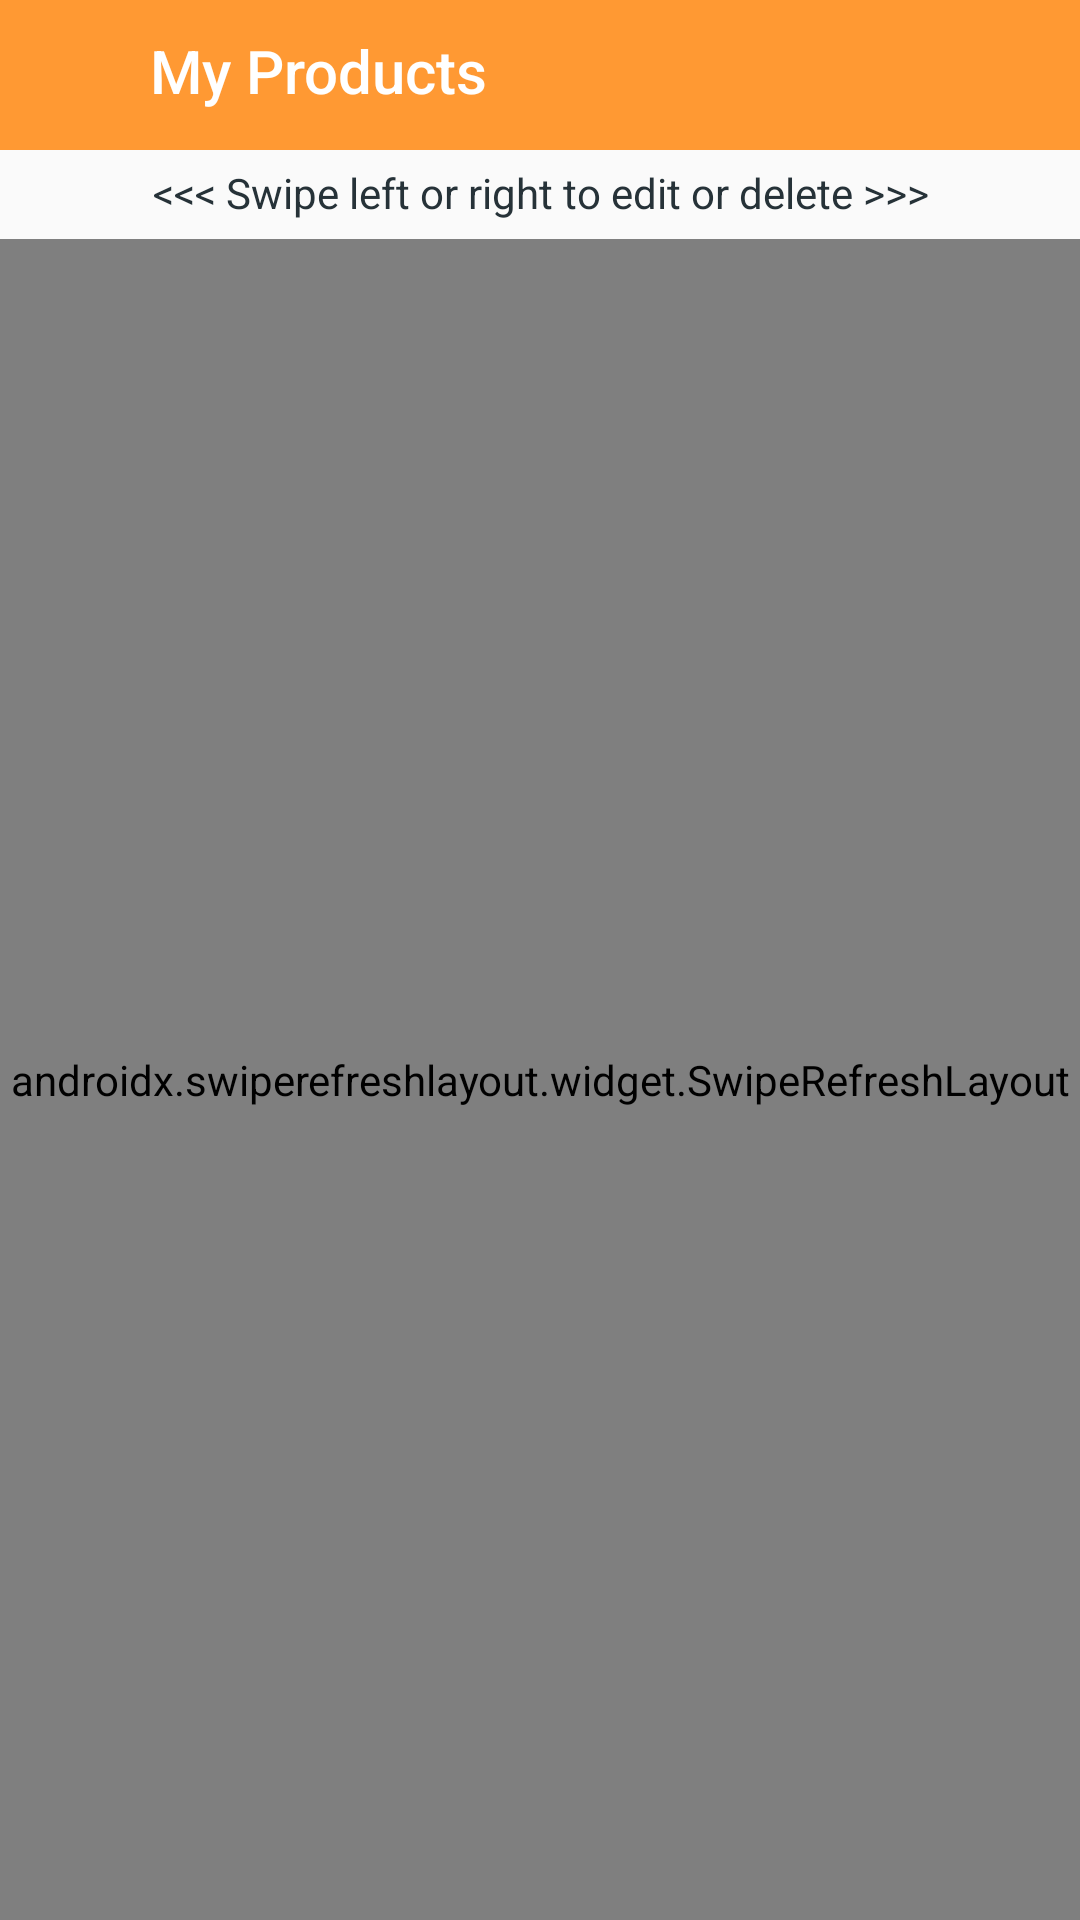

Write the Android layout XML for this screen, with the resource values it uses.
<!-- AndroidManifest.xml: application theme Theme.Kitchen -->
<!-- res/layout/activity_items.xml -->
<?xml version="1.0" encoding="utf-8"?>
<androidx.constraintlayout.widget.ConstraintLayout xmlns:android="http://schemas.android.com/apk/res/android"
    xmlns:app="http://schemas.android.com/apk/res-auto"
    xmlns:tools="http://schemas.android.com/tools"
    android:layout_width="match_parent"
    android:layout_height="match_parent"
    android:background="@color/activity_back"
    tools:context=".Items">

    <RelativeLayout
        android:id="@+id/layout"
        android:layout_width="match_parent"
        android:layout_height="wrap_content"
        app:layout_constraintTop_toTopOf="parent">

        <TextView
            android:id="@+id/toolbar"
            style="@style/TextAppearance.AppCompat.Title"
            android:layout_width="match_parent"
            android:layout_height="50dp"
            android:background="@color/myColor"
            android:paddingStart="50dp"
            android:paddingTop="10dp"
            android:text="My Products"
            android:textColor="@color/white" />

        <com.google.android.material.button.MaterialButton
            android:id="@+id/backButton"
            style="@style/Widget.MaterialComponents.Button.TextButton"
            android:layout_width="40dp"
            android:layout_height="40dp"
            android:layout_centerVertical="true"
            android:layout_marginStart="8dp"
            app:cornerRadius="50dp"
            app:icon="@drawable/arrow_back"
            app:iconGravity="start"
            app:iconTint="@color/white"
            app:layout_constraintStart_toStartOf="parent"
            app:layout_constraintTop_toTopOf="parent"
            app:rippleColor="#20000000" />

        <com.google.android.material.button.MaterialButton
            android:id="@+id/btnAddItem"
            style="@style/Widget.MaterialComponents.Button.TextButton"
            android:layout_width="40dp"
            android:layout_height="40dp"
            android:layout_alignParentEnd="true"
            android:layout_centerVertical="true"
            android:layout_marginEnd="8dp"
            app:cornerRadius="50dp"
            app:icon="@drawable/add_item"
            app:iconGravity="start"
            app:iconTint="@color/white"
            app:layout_constraintStart_toStartOf="parent"
            app:layout_constraintTop_toTopOf="parent"
            app:rippleColor="#20000000" />

    </RelativeLayout>

    <TextView
        android:id="@+id/text"
        android:layout_width="match_parent"
        android:layout_height="wrap_content"
        android:layout_marginTop="4dp"
        android:background="@color/activity_back"
        android:gravity="center_horizontal"
        android:text="@string/swipe_left_and_right_to_edit_and_delete"
        android:textColor="@color/grey_90"
        android:textSize="14sp"
        app:layout_constraintBottom_toBottomOf="parent"
        app:layout_constraintEnd_toEndOf="parent"
        app:layout_constraintStart_toStartOf="parent"
        app:layout_constraintTop_toBottomOf="@+id/layout"
        app:layout_constraintVertical_bias="0.001" />

    <androidx.swiperefreshlayout.widget.SwipeRefreshLayout
        android:id="@+id/layoutItems"
        android:layout_width="match_parent"
        android:layout_height="0dp"
        android:orientation="vertical"
        android:layout_marginTop="6dp"
        app:layout_constraintBottom_toBottomOf="parent"
        app:layout_constraintEnd_toEndOf="parent"
        app:layout_constraintStart_toStartOf="parent"
        app:layout_constraintTop_toBottomOf="@+id/text">

        <androidx.recyclerview.widget.RecyclerView
            android:id="@+id/rvItems"
            android:layout_width="match_parent"
            android:layout_height="match_parent"

            />

    </androidx.swiperefreshlayout.widget.SwipeRefreshLayout>

</androidx.constraintlayout.widget.ConstraintLayout>
<!-- resources referenced by this layout -->
<resources>
  <color name="activity_back">#FAFAFA</color>
  <color name="grey_90">#263238</color>
  <color name="myColor">#ff9933</color>
  <color name="white">#FFFFFFFF</color>
  <string name="swipe_left_and_right_to_edit_and_delete">&lt;&lt;&lt; Swipe left or right to edit or delete &gt;&gt;&gt;</string>
  <style name="Theme.Kitchen" parent="Theme.MaterialComponents.Light.NoActionBar">
          
          <item name="colorPrimary">@color/myColor</item>
          <item name="colorPrimaryVariant">@color/purple_700</item>
          <item name="colorOnPrimary">@color/Shehri_ka_bataya_huwa_color</item>
          
          <item name="colorSecondary">@color/myColor</item>
          <item name="colorSecondaryVariant">@color/myColor</item>
          <item name="colorOnSecondary">@color/white</item>
          
          <item name="android:statusBarColor" tools:targetApi="l">@color/myColor</item>
  
          <item name="drawerArrowStyle">@style/DrawerArrowStyle</item>
  
      </style>
  <color name="purple_700">#FF3700B3</color>
  <color name="Shehri_ka_bataya_huwa_color">#0084d1</color>
  <style name="DrawerArrowStyle" parent="Widget.AppCompat.DrawerArrowToggle">
          <item name="color">@android:color/white</item>
      </style>
</resources>
